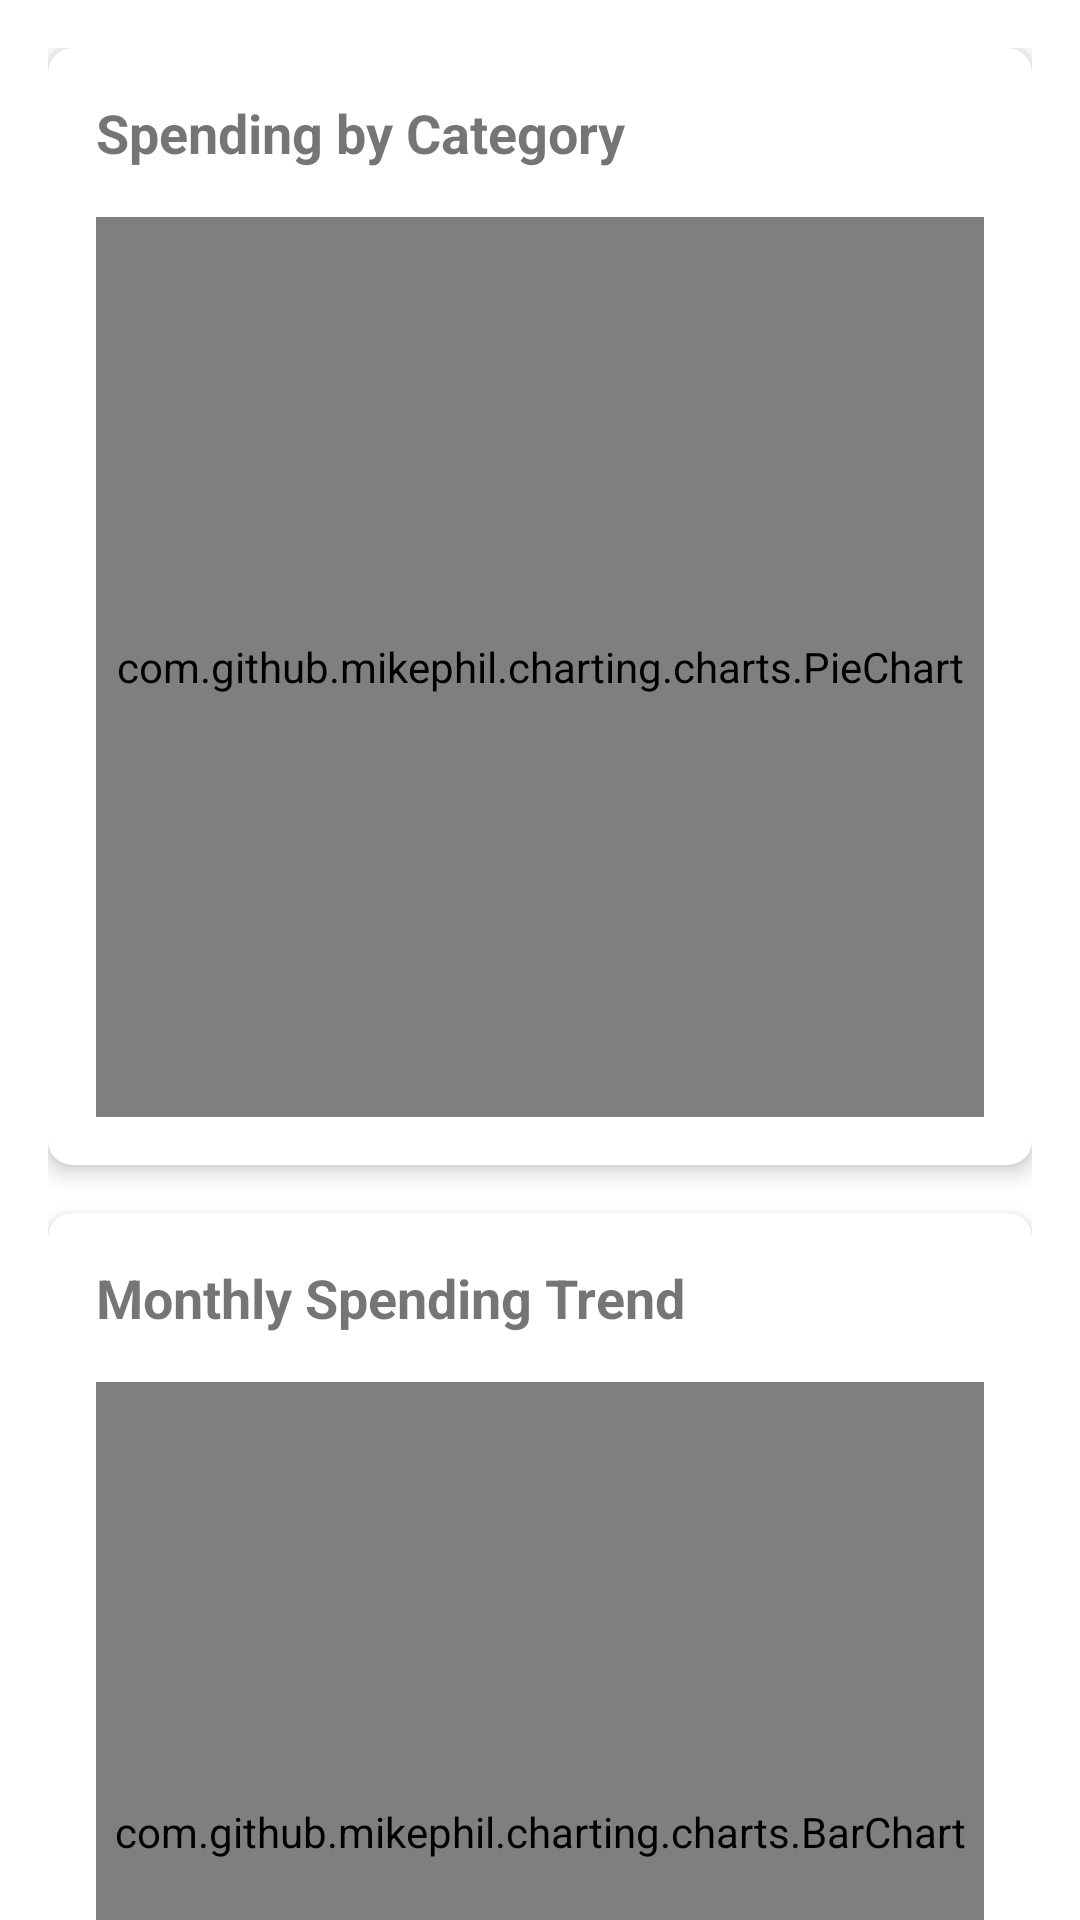

Reconstruct the res/layout file that produces this screen, plus the resources it refers to.
<!-- AndroidManifest.xml: application theme Theme.BudgeBuddy3 -->
<!-- res/layout/fragment_spending_analysis.xml -->
<?xml version="1.0" encoding="utf-8"?>
<androidx.core.widget.NestedScrollView xmlns:android="http://schemas.android.com/apk/res/android"
    xmlns:app="http://schemas.android.com/apk/res-auto"
    android:layout_width="match_parent"
    android:layout_height="match_parent">

    <LinearLayout
        android:layout_width="match_parent"
        android:layout_height="wrap_content"
        android:orientation="vertical"
        android:padding="16dp">

        <com.google.android.material.card.MaterialCardView
            android:layout_width="match_parent"
            android:layout_height="wrap_content"
            android:layout_marginBottom="16dp"
            app:cardCornerRadius="8dp"
            app:cardElevation="4dp">

            <LinearLayout
                android:layout_width="match_parent"
                android:layout_height="wrap_content"
                android:orientation="vertical"
                android:padding="16dp">

                <TextView
                    android:layout_width="wrap_content"
                    android:layout_height="wrap_content"
                    android:text="Spending by Category"
                    android:textSize="18sp"
                    android:textStyle="bold" />

                <com.github.mikephil.charting.charts.PieChart
                    android:id="@+id/categoryPieChart"
                    android:layout_width="match_parent"
                    android:layout_height="300dp"
                    android:layout_marginTop="16dp" />

            </LinearLayout>

        </com.google.android.material.card.MaterialCardView>

        <com.google.android.material.card.MaterialCardView
            android:layout_width="match_parent"
            android:layout_height="wrap_content"
            android:layout_marginBottom="16dp"
            app:cardCornerRadius="8dp"
            app:cardElevation="4dp">

            <LinearLayout
                android:layout_width="match_parent"
                android:layout_height="wrap_content"
                android:orientation="vertical"
                android:padding="16dp">

                <TextView
                    android:layout_width="wrap_content"
                    android:layout_height="wrap_content"
                    android:text="Monthly Spending Trend"
                    android:textSize="18sp"
                    android:textStyle="bold" />

                <com.github.mikephil.charting.charts.BarChart
                    android:id="@+id/monthlyBarChart"
                    android:layout_width="match_parent"
                    android:layout_height="300dp"
                    android:layout_marginTop="16dp" />

            </LinearLayout>

        </com.google.android.material.card.MaterialCardView>

        <com.google.android.material.card.MaterialCardView
            android:layout_width="match_parent"
            android:layout_height="wrap_content"
            app:cardCornerRadius="8dp"
            app:cardElevation="4dp">

            <LinearLayout
                android:layout_width="match_parent"
                android:layout_height="wrap_content"
                android:orientation="vertical"
                android:padding="16dp">

                <TextView
                    android:layout_width="wrap_content"
                    android:layout_height="wrap_content"
                    android:text="Category-wise Summary"
                    android:textSize="18sp"
                    android:textStyle="bold" />

                <androidx.recyclerview.widget.RecyclerView
                    android:id="@+id/categorySummaryRecyclerView"
                    android:layout_width="match_parent"
                    android:layout_height="wrap_content"
                    android:layout_marginTop="16dp" />

            </LinearLayout>

        </com.google.android.material.card.MaterialCardView>

    </LinearLayout>

</androidx.core.widget.NestedScrollView>
<!-- resources referenced by this layout -->
<resources>
  <style name="Theme.BudgeBuddy3" parent="Theme.MaterialComponents.DayNight.DarkActionBar">
          
          <item name="colorPrimary">@color/purple_500</item>
          <item name="colorPrimaryVariant">@color/purple_700</item>
          <item name="colorOnPrimary">@color/white</item>
          
          <item name="colorSecondary">@color/teal_200</item>
          <item name="colorSecondaryVariant">@color/teal_700</item>
          <item name="colorOnSecondary">@color/black</item>
          
          <item name="android:statusBarColor">?attr/colorPrimaryVariant</item>
          
      </style>
  <color name="purple_500">#FF6200EE</color>
  <color name="purple_700">#FF3700B3</color>
  <color name="white">#FFFFFFFF</color>
  <color name="teal_200">#FF03DAC5</color>
  <color name="teal_700">#FF018786</color>
  <color name="black">#FF000000</color>
</resources>
